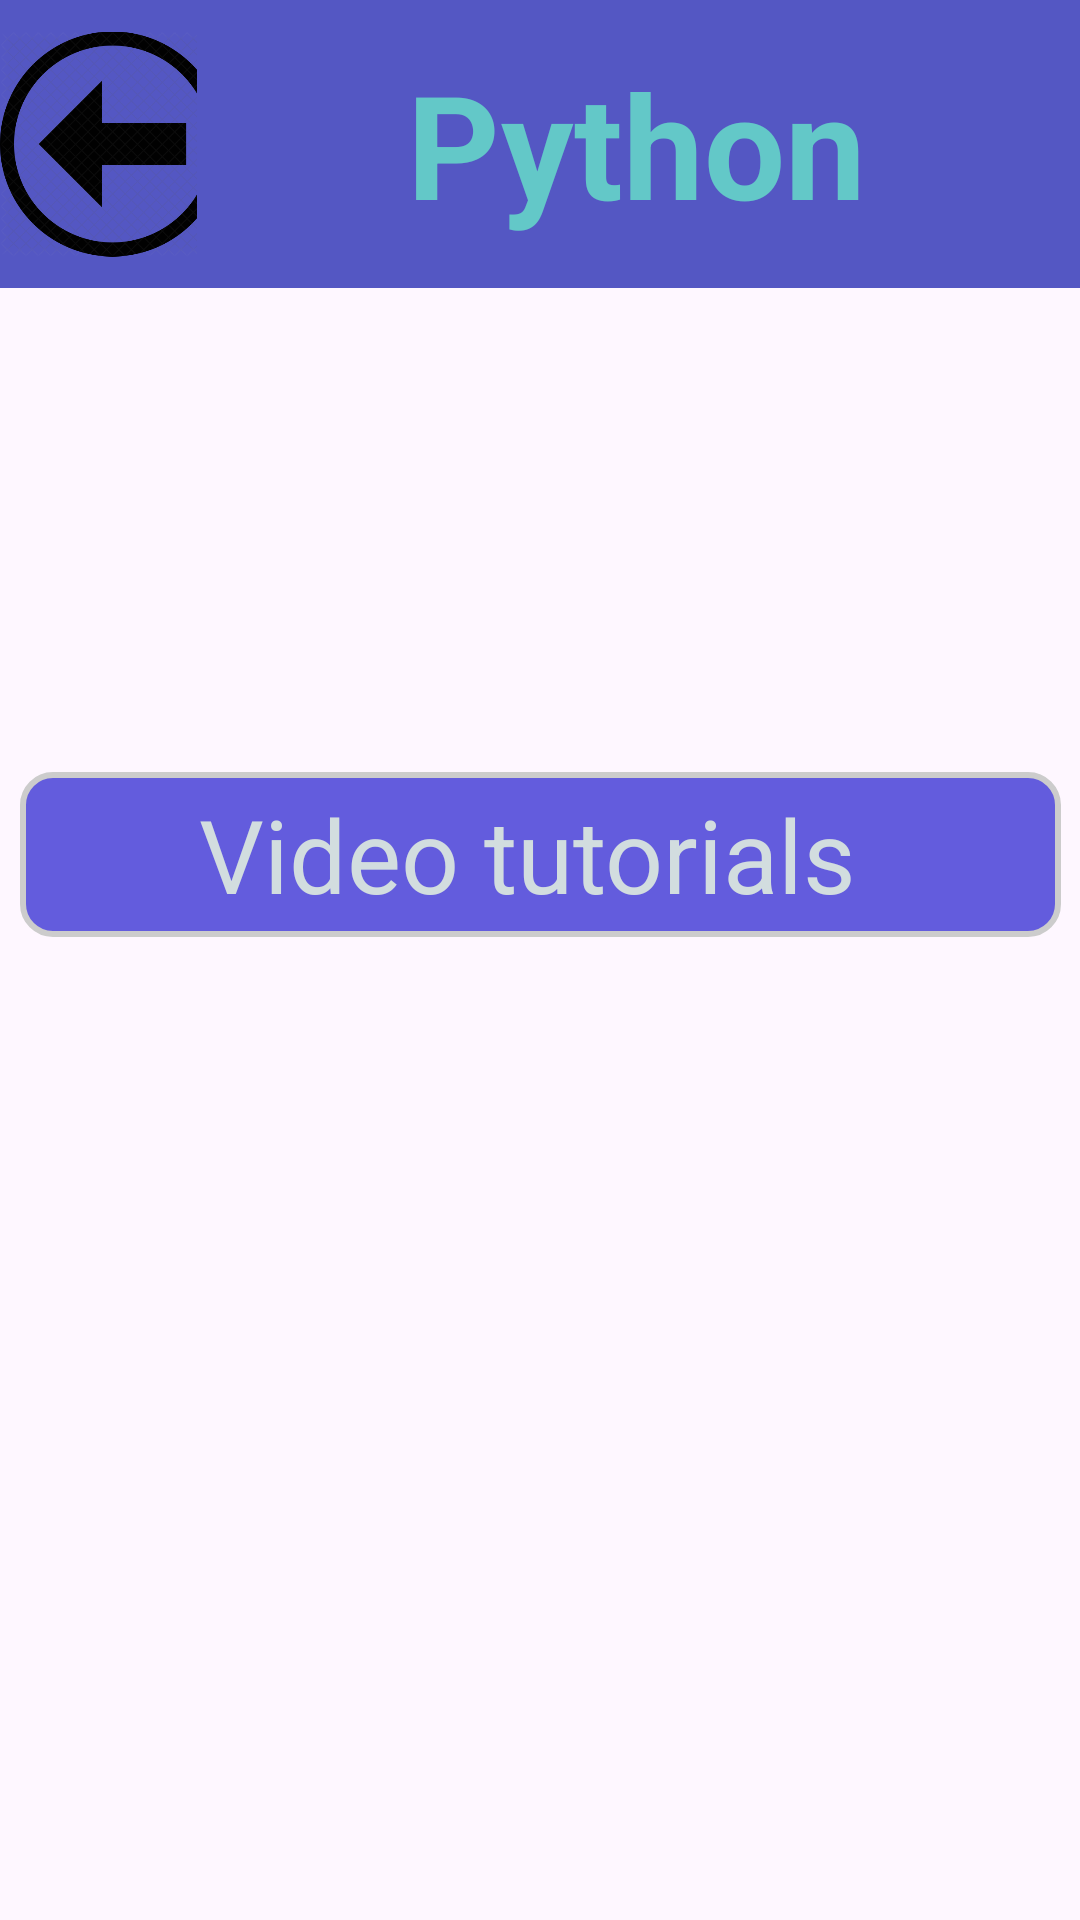

The Android layout XML behind this screen, and the referenced resources:
<!-- AndroidManifest.xml: application theme Theme.CodeMe -->
<!-- res/layout/activity_main_activitypython.xml -->
<?xml version="1.0" encoding="utf-8"?>
<androidx.constraintlayout.widget.ConstraintLayout xmlns:android="http://schemas.android.com/apk/res/android"
    xmlns:app="http://schemas.android.com/apk/res-auto"
    xmlns:tools="http://schemas.android.com/tools"
    android:layout_width="match_parent"
    android:layout_height="match_parent"
    android:background="@drawable/background5"
    tools:context=".MainActivitypython">

    <ImageView
        android:id="@+id/back1"
        android:layout_width="75dp"
        android:layout_height="96dp"
        android:adjustViewBounds="false"
        android:background="#5457C3"
        app:layout_constraintBottom_toBottomOf="@+id/tech_skill"
        app:layout_constraintStart_toStartOf="parent"
        app:layout_constraintTop_toTopOf="@+id/tech_skill"
        app:srcCompat="@drawable/back_button" />

    <TextView
        android:id="@+id/tech_skill"
        android:layout_width="336dp"
        android:layout_height="96dp"
        android:layout_marginStart="14dp"
        android:background="#5457C3"
        android:gravity="center|left"
        android:paddingLeft="70dp"
        android:text="Python"
        android:textColor="#63C8C8"
        android:textSize="48sp"
        android:textStyle="bold"
        app:layout_constraintEnd_toEndOf="parent"
        app:layout_constraintHorizontal_bias="0.36"
        app:layout_constraintStart_toEndOf="@+id/back1"
        app:layout_constraintTop_toTopOf="parent" />

    <TextView
        android:id="@+id/video1"
        android:layout_width="347dp"
        android:layout_height="55dp"
        android:background="@drawable/radias"
        android:filterTouchesWhenObscured="false"
        android:gravity="center"
        android:text="Video tutorials "
        android:textColor="#D2DDDF"

        android:textSize="34sp"
        app:layout_constraintBottom_toBottomOf="parent"
        app:layout_constraintEnd_toEndOf="parent"
        app:layout_constraintStart_toStartOf="parent"
        app:layout_constraintTop_toBottomOf="@+id/tech_skill"
        app:layout_constraintVertical_bias="0.32999998" />

    <TextView
        android:id="@+id/notes"
        android:layout_width="347dp"
        android:layout_height="55dp"
        android:layout_marginTop="44dp"
        android:layout_marginBottom="289dp"
        android:background="@drawable/radias"
        android:filterTouchesWhenObscured="false"

        android:gravity="center"
        android:text="Notes"
        android:textColor="#D2DDDF"
        android:textSize="34sp"
        app:layout_constraintBottom_toBottomOf="parent"
        app:layout_constraintEnd_toEndOf="@+id/video1"
        app:layout_constraintStart_toStartOf="@+id/video1"
        app:layout_constraintTop_toBottomOf="@+id/video1" />


</androidx.constraintlayout.widget.ConstraintLayout>
<!-- resources referenced by this layout -->
<resources>
  <!-- drawable back_button: png bitmap (drawable, 68226 bytes) -->
  <!-- drawable radias (drawable) -->
  <?xml version="1.0" encoding="utf-8"?>
  
  
  <shape
      xmlns:android="http://schemas.android.com/apk/res/android"
      android:shape="rectangle">
  
      <corners android:radius="10dp" />
  
      
      <stroke android:width="2dp" android:color="#ccc" />
  
      
      <solid android:color="#635CDD" />
  
  </shape>
  <style name="Theme.CodeMe" parent="Base.Theme.CodeMe" />
  <style name="Base.Theme.CodeMe" parent="Theme.Material3.DayNight.NoActionBar">
          
          
      </style>
</resources>
